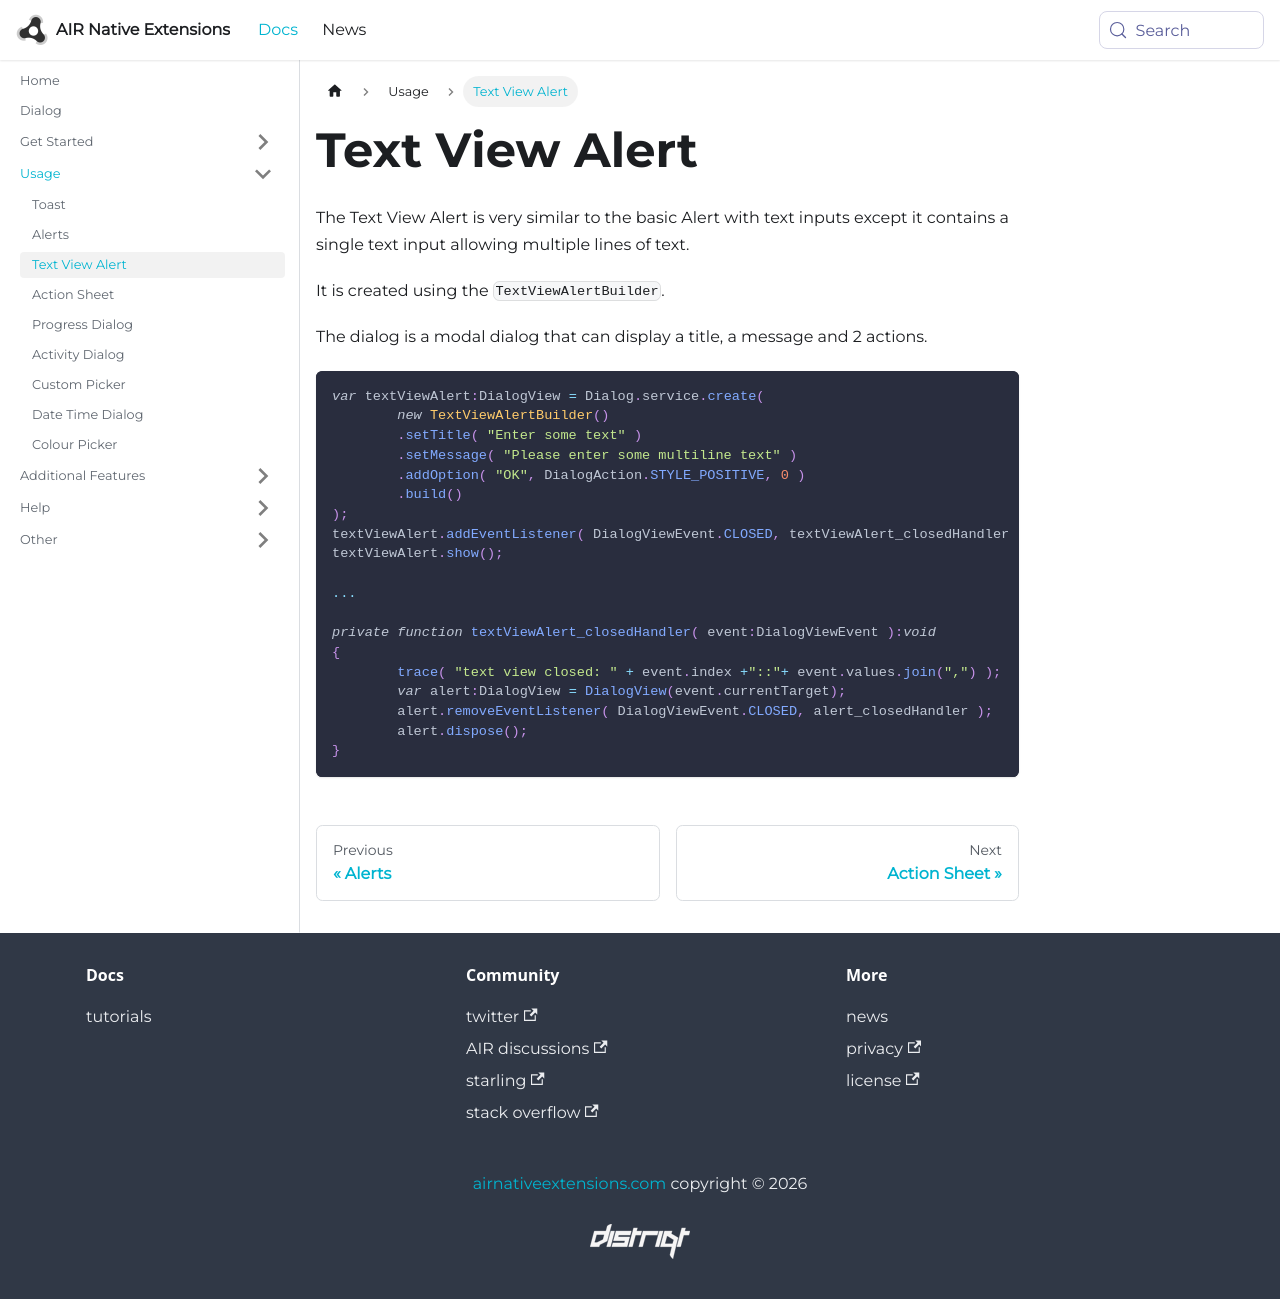

repository: airnativeextensions/nativeextensions-documentation · page: docs/dialog/text-view-alert/index.html · generator: docusaurus

---
title: Text View Alert
sidebar_label: Text View Alert
---

The Text View Alert is very similar to the basic Alert with text inputs except it contains 
a single text input allowing multiple lines of text. 

It is created using the `TextViewAlertBuilder`.

The dialog is a modal dialog that can display a title, a message and 2 actions.

```actionscript
var textViewAlert:DialogView = Dialog.service.create( 
	new TextViewAlertBuilder()
	.setTitle( "Enter some text" )
	.setMessage( "Please enter some multiline text" )
	.addOption( "OK", DialogAction.STYLE_POSITIVE, 0 )
	.build()
);
textViewAlert.addEventListener( DialogViewEvent.CLOSED, textViewAlert_closedHandler );
textViewAlert.show();

...

private function textViewAlert_closedHandler( event:DialogViewEvent ):void
{
	trace( "text view closed: " + event.index +"::"+ event.values.join(",") );
	var alert:DialogView = DialogView(event.currentTarget);
	alert.removeEventListener( DialogViewEvent.CLOSED, alert_closedHandler );
	alert.dispose();
}
```
